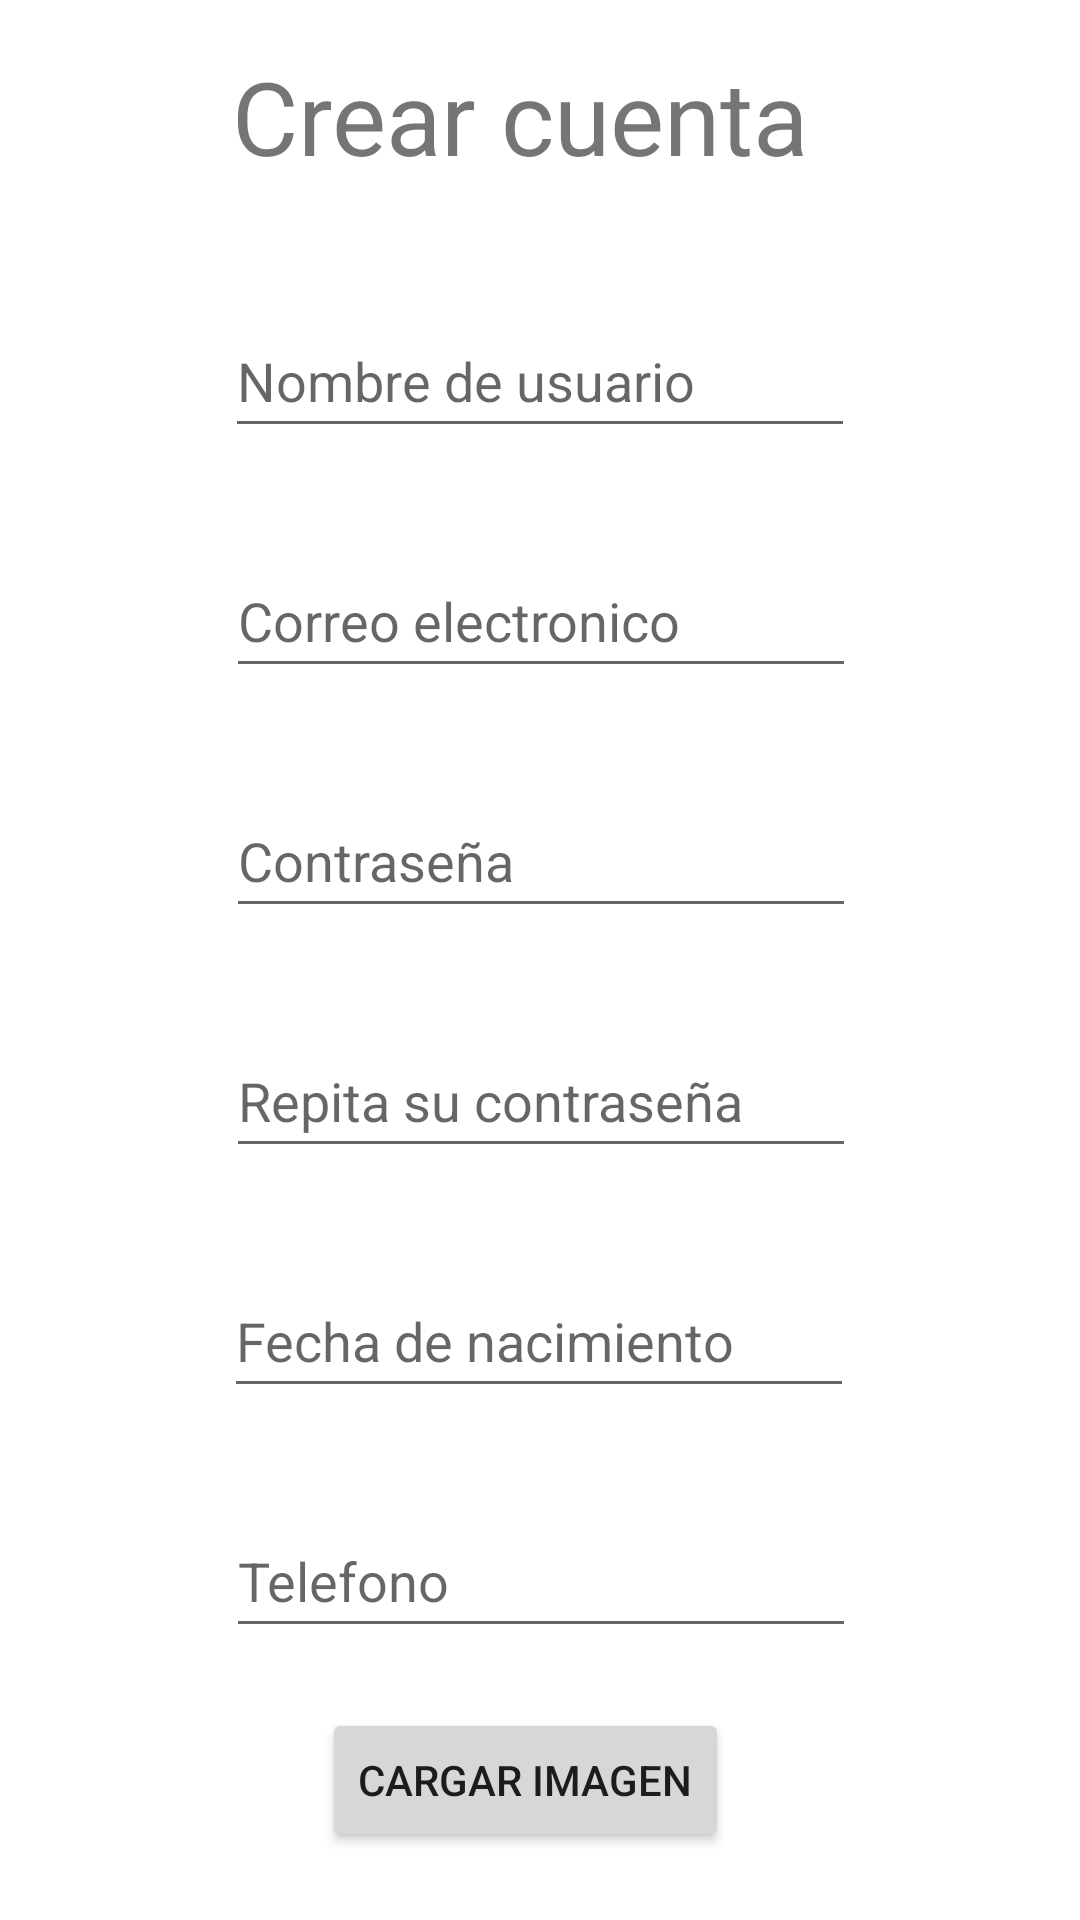

The Android layout XML behind this screen, and the referenced resources:
<!-- AndroidManifest.xml: application theme Theme.TP3_TheBookBox -->
<!-- res/layout/fragment_create_account.xml -->
<?xml version="1.0" encoding="utf-8"?>
<androidx.constraintlayout.widget.ConstraintLayout xmlns:android="http://schemas.android.com/apk/res/android"
    xmlns:app="http://schemas.android.com/apk/res-auto"
    xmlns:tools="http://schemas.android.com/tools"
    android:id="@+id/frameLayout8"
    android:layout_width="match_parent"
    android:layout_height="match_parent"
    tools:context=".fragments.CreateAccountFragment" >

    <TextView
        android:id="@+id/textView7"
        android:layout_width="wrap_content"
        android:layout_height="wrap_content"
        android:layout_marginTop="16dp"
        android:text="Crear cuenta"
        android:textSize="34sp"
        app:layout_constraintEnd_toEndOf="parent"
        app:layout_constraintHorizontal_bias="0.461"
        app:layout_constraintStart_toStartOf="parent"
        app:layout_constraintTop_toTopOf="parent" />

    <EditText
        android:id="@+id/inputName"
        android:layout_width="wrap_content"
        android:layout_height="48dp"
        android:layout_marginTop="40dp"
        android:ems="10"
        android:hint="Nombre de usuario"
        android:inputType="textPersonName"
        app:layout_constraintEnd_toEndOf="parent"
        app:layout_constraintStart_toStartOf="parent"
        app:layout_constraintTop_toBottomOf="@+id/textView7" />

    <EditText
        android:id="@+id/emailInput"
        android:layout_width="wrap_content"
        android:layout_height="48dp"
        android:layout_marginTop="32dp"
        android:ems="10"
        android:hint="Correo electronico"
        android:inputType="textPersonName"
        app:layout_constraintEnd_toEndOf="parent"
        app:layout_constraintHorizontal_bias="0.502"
        app:layout_constraintStart_toStartOf="parent"
        app:layout_constraintTop_toBottomOf="@+id/inputName" />

    <EditText
        android:id="@+id/inputPassword"
        android:layout_width="wrap_content"
        android:layout_height="48dp"
        android:layout_marginTop="32dp"
        android:ems="10"
        android:hint="Contraseña"
        android:inputType="textPassword"
        app:layout_constraintEnd_toEndOf="parent"
        app:layout_constraintHorizontal_bias="0.502"
        app:layout_constraintStart_toStartOf="parent"
        app:layout_constraintTop_toBottomOf="@+id/emailInput" />

    <EditText
        android:id="@+id/inputPassword2"
        android:layout_width="wrap_content"
        android:layout_height="48dp"
        android:layout_marginTop="32dp"
        android:ems="10"
        android:hint="Repita su contraseña"
        android:inputType="textPassword"
        app:layout_constraintEnd_toEndOf="parent"
        app:layout_constraintHorizontal_bias="0.502"
        app:layout_constraintStart_toStartOf="parent"
        app:layout_constraintTop_toBottomOf="@+id/inputPassword" />

    <EditText
        android:id="@+id/inputDate"
        android:layout_width="wrap_content"
        android:layout_height="48dp"
        android:layout_marginTop="32dp"
        android:ems="10"
        android:hint="Fecha de nacimiento"
        android:inputType="date"
        app:layout_constraintEnd_toEndOf="parent"
        app:layout_constraintHorizontal_bias="0.497"
        app:layout_constraintStart_toStartOf="parent"
        app:layout_constraintTop_toBottomOf="@+id/inputPassword2" />

    <EditText
        android:id="@+id/inputPhone"
        android:layout_width="wrap_content"
        android:layout_height="48dp"
        android:layout_marginTop="32dp"
        android:ems="10"
        android:hint="Telefono"
        android:inputType="phone"
        app:layout_constraintEnd_toEndOf="parent"
        app:layout_constraintHorizontal_bias="0.502"
        app:layout_constraintStart_toStartOf="parent"
        app:layout_constraintTop_toBottomOf="@+id/inputDate" />

    <Button
        android:id="@+id/inputImage"
        android:layout_width="wrap_content"
        android:layout_height="wrap_content"
        android:layout_marginTop="20dp"
        android:text="Cargar imagen"
        app:layout_constraintEnd_toEndOf="parent"
        app:layout_constraintHorizontal_bias="0.478"
        app:layout_constraintStart_toStartOf="parent"
        app:layout_constraintTop_toBottomOf="@+id/inputPhone" />

    <Button
        android:id="@+id/buttonCreateAccount"
        android:layout_width="wrap_content"
        android:layout_height="wrap_content"
        android:layout_marginTop="24dp"
        android:text="Crear cuenta"
        app:layout_constraintEnd_toEndOf="parent"
        app:layout_constraintHorizontal_bias="0.498"
        app:layout_constraintStart_toStartOf="parent"
        app:layout_constraintTop_toBottomOf="@+id/inputImage" />

</androidx.constraintlayout.widget.ConstraintLayout>
<!-- resources referenced by this layout -->
<resources>
  <style name="Theme.TP3_TheBookBox" parent="Theme.MaterialComponents.DayNight.DarkActionBar">
          
          <item name="colorPrimary">@color/purple_500</item>
          <item name="colorPrimaryVariant">@color/purple_700</item>
          <item name="colorOnPrimary">@color/white</item>
          
          <item name="colorSecondary">@color/teal_200</item>
          <item name="colorSecondaryVariant">@color/teal_700</item>
          <item name="colorOnSecondary">@color/black</item>
          
          <item name="android:statusBarColor" tools:targetApi="l">?attr/colorPrimaryVariant</item>
          
      </style>
  <!-- not gathered from this repository: default colours our renderer supplied (Android Studio template values) -->
  <color name="purple_500">#FF6200EE</color>
  <color name="purple_700">#FF3700B3</color>
  <color name="teal_200">#FF03DAC5</color>
  <color name="teal_700">#FF018786</color>
  <color name="black">#FF000000</color>
  <color name="white">#FFFFFFFF</color>
</resources>
